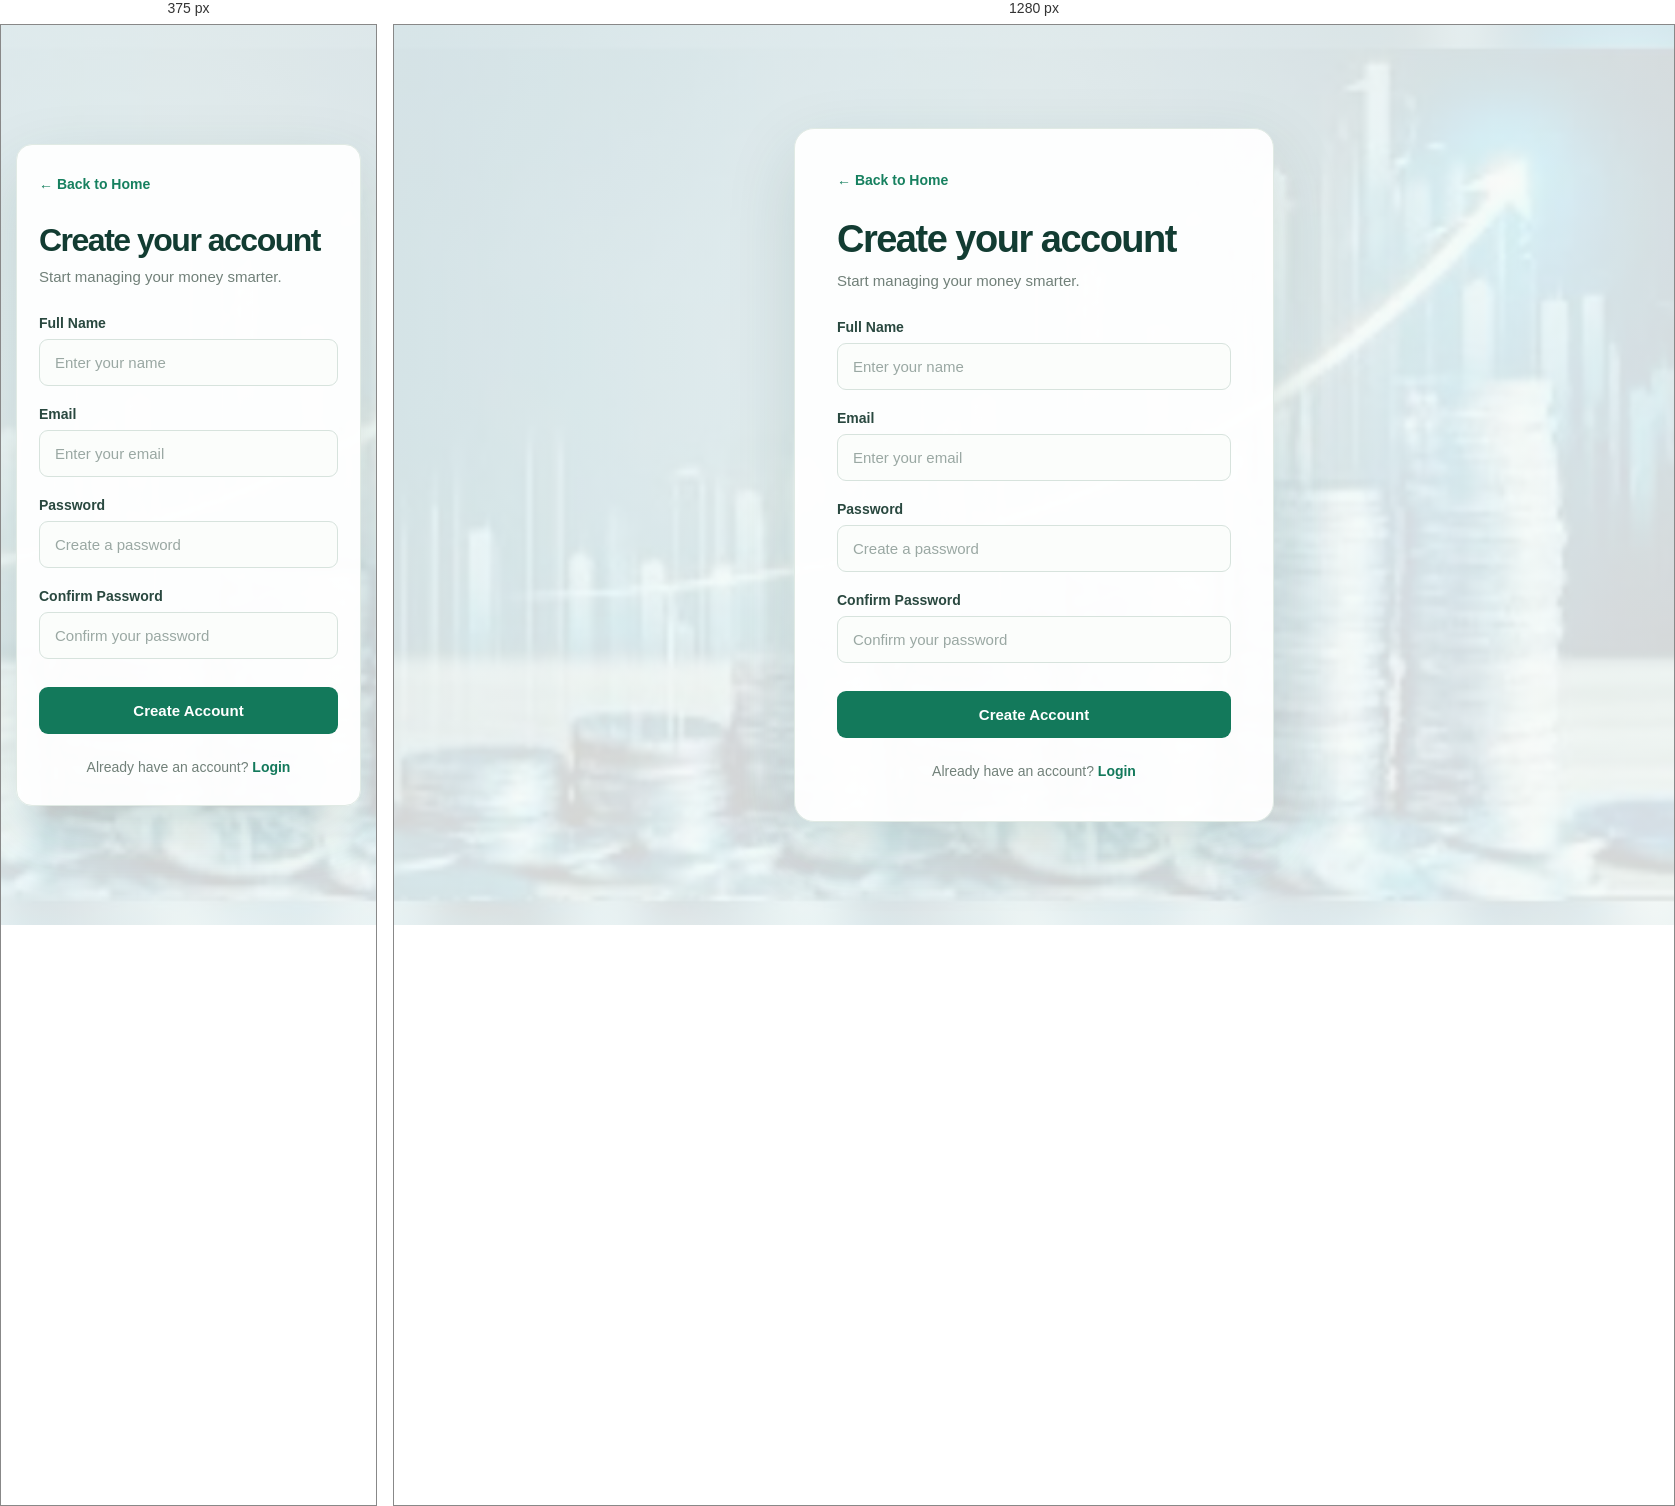
Rendered at 375 px and 1280 px, left to right.

<!-- file: register.html -->
<!DOCTYPE html>
<html lang="en">
<head>
    <meta charset="UTF-8">
    <meta name="viewport" content="width=device-width, initial-scale=1.0">

    <title>Create Account - Expense Tracker</title>

    <link rel="stylesheet" href="register.css">
</head>

<body>

    <div class="auth-page">

        <div class="auth-card">

            <a href="home.html" class="back-link">
                ← Back to Home
            </a>

            <h1>Create your account</h1>

            <p class="auth-subtitle">
                Start managing your money smarter.
            </p>

            <form id="registerForm">

                <div class="form-group">
                    <label for="name">Full Name</label>
                    <input
                        type="text"
                        id="name"
                        placeholder="Enter your name"
                        required
                    >
                </div>

                <div class="form-group">
                    <label for="email">Email</label>
                    <input
                        type="email"
                        id="email"
                        placeholder="Enter your email"
                        required
                    >
                </div>

                <div class="form-group">
                    <label for="password">Password</label>
                    <input
                        type="password"
                        id="password"
                        placeholder="Create a password"
                        required
                    >
                </div>

                <div class="form-group">
                    <label for="confirmPassword">Confirm Password</label>
                    <input
                        type="password"
                        id="confirmPassword"
                        placeholder="Confirm your password"
                        required
                    >
                </div>

                <button type="submit" class="auth-button">
                    Create Account
                </button>

            </form>

            <p class="switch-auth">
                Already have an account?
                <a href="login.html">Login</a>
            </p>

        </div>

    </div>

    <script src="register.js"></script>

</body>
</html>

/* @media block from register.css */
@media (max-width: 600px) {

    .auth-page {
        padding: 25px 15px;
    }

    .auth-card {
        padding: 30px 22px;
        border-radius: 16px;
    }

    .auth-card h1 {
        font-size: 32px;
    }
}